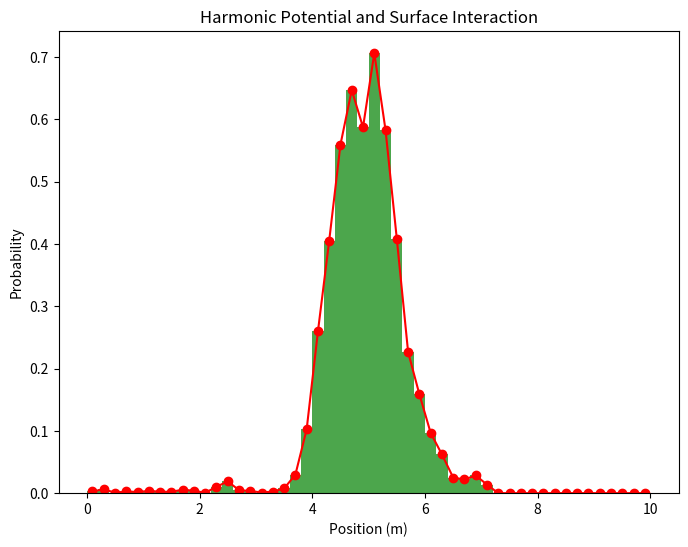
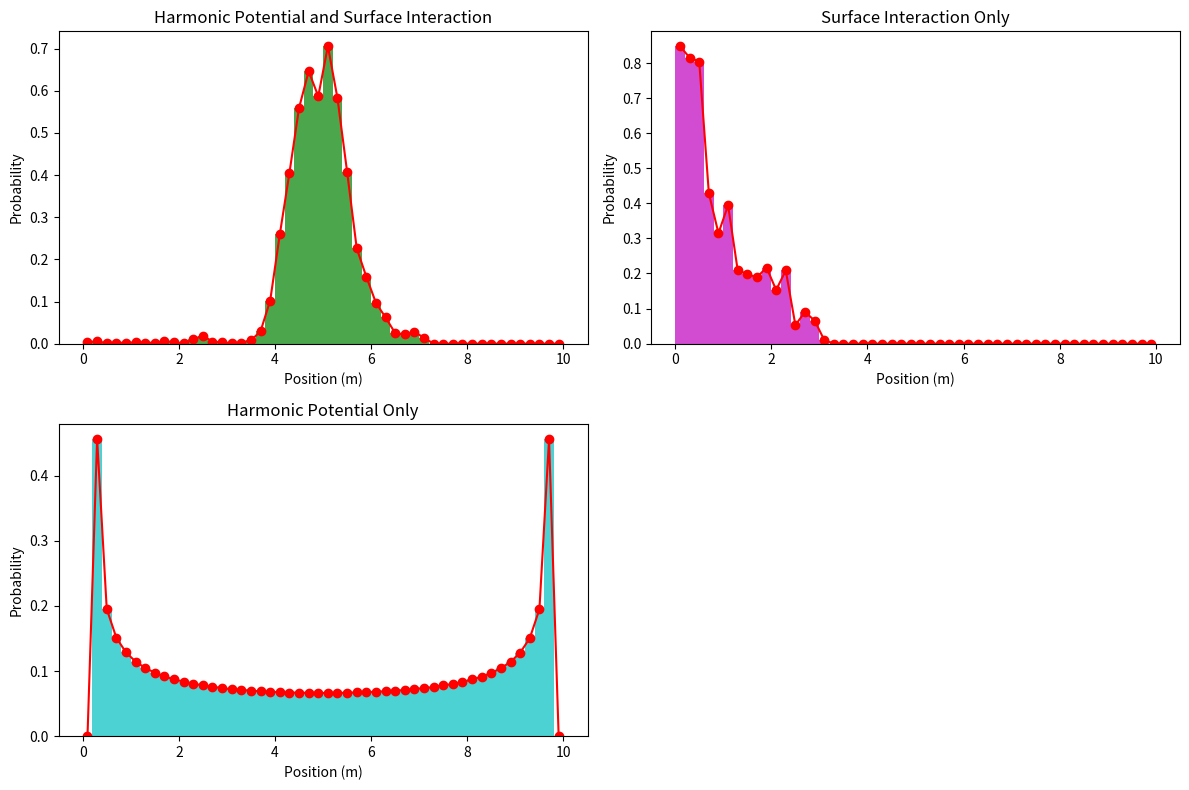

Source code (Python) for these figures, in order:
import numpy as np
import random
import matplotlib.pyplot as plt
from scipy.integrate import odeint

# Defining parameters
box_length = 10  # Length of the 1D box
temperature = 1.0  # Temperature for the simulation
num_steps = 100000  # Number of Metropolis steps
num_bins = 50  # Number of bins
mass = 1.0  # Mass of the particle
surface_interaction_probability = 0

# Sample initial velocity randomly
initial_velocity = random.uniform(0, 1.0)

# Define particle's initial position using a non-uniform probability distribution function (rejection sampling)
def non_uniform_probability_distribution(x):
    return 2.0 * np.exp(-2.0 * x)

# Initialize the particle's position using rejection sampling
while True:
    proposed_position = random.uniform(0, box_length)
    acceptance_probability = non_uniform_probability_distribution(proposed_position)
    if random.random() < acceptance_probability:
        initial_position = proposed_position
        break

# Define an harmonic potential acting on the particle (source of second order ODE in which the particle is evolving)
def potential_energy(x, k):
    return 0.5 * k * (x - box_length / 2)**2

# Define the ODE system influencing the particle's motion
def particle_motion(y, t, k):
    position, velocity = y
    force = -k * (position - box_length / 2)
    acceleration = force / mass

    if random.random() < surface_interaction_probability:
        if random.random() < 0.5:
            # Specular reflection (reverse velocity)
            velocity = -velocity
        else:
            # Diffuse reflection (randomize velocity)
            velocity = random.uniform(-1.0, 1.0)

    return [velocity, acceleration]

# Define the quantum energy levels and associated probabilities
def quantum_energy_levels(num_bins, box_length):
    levels = []
    probabilities = []
    hbar = 1.0545718e-34  # Planck's constant divided by 2π
    total_energy = 0.0

    for n in range(1, num_bins + 1):
        level_energy = (n**2 * np.pi**2 * hbar**2) / (2 * mass * box_length**2)
        levels.append(level_energy)
        total_energy += level_energy

    for energy in levels:
        probability = energy / total_energy
        probabilities.append(probability)

    return levels, probabilities


# Define a function for Metropolis simulation
def metropolis_simulation(num_steps, quantum_probabilities, time_step, k, surface_interaction_probability, potential_energy=False):

    # Initialize lists to store results
    positions = []

    # Additional parameters for ODE integration
    current_position = initial_position
    current_velocity = initial_velocity

    for step in range(num_steps):
        # Sample a quantum state
        n = random.choices(range(1, num_bins + 1), quantum_probabilities)[0]

        # Update position and velocity based on the ODE integration
        time_points = np.linspace(0, time_step, 2)
        ode_solution = odeint(particle_motion, [current_position, current_velocity], time_points, args=(k,))
        current_position, current_velocity = ode_solution[-1]

        # Probabilistic surface interaction
        if random.random() < surface_interaction_probability:
            if random.random() < 0.5:
                # Specular reflection (reverse velocity)
                current_velocity = -current_velocity
            else:
                # Diffuse reflection (randomize velocity)
                current_velocity = random.uniform(-1.0, 1.0)

        # Calculate the energy based on the quantum state
        current_energy = quantum_levels[n - 1]

        # Calculate the energy difference
        if potential_energy:
            proposed_energy = current_energy + potential_energy(current_position, k)
        else:
            proposed_energy = current_energy

        energy_difference = proposed_energy - current_energy

        # Metropolis acceptance/rejection step
        if energy_difference <= 0 or random.random() < np.exp(-energy_difference / temperature):
            # Accept the move
            current_position = current_position

        # Store the accepted position
        positions.append(current_position)

    return positions

# Define the quantum energy levels and associated probabilities
quantum_levels, quantum_probabilities = quantum_energy_levels(num_bins, box_length)

# Simulate different scenarios
positions_potential_and_surface = metropolis_simulation(num_steps, quantum_probabilities, 0.01, 1.0, 0.1, potential_energy)
positions_surface_interaction = metropolis_simulation(num_steps, quantum_probabilities, 0.01, 0, 0.1)
positions_harmonic_potential = metropolis_simulation(num_steps, quantum_probabilities, 0.01, 1.0, 0)

# Create histograms for each scenario
hist_potential_and_surface, bins_potential_and_surface = np.histogram(positions_potential_and_surface, bins=num_bins, range=(0, box_length), density=True)
hist_surface_interaction, bins_surface_interaction = np.histogram(positions_surface_interaction, bins=num_bins, range=(0, box_length), density=True)
hist_harmonic_potential, bins_harmonic_potential = np.histogram(positions_harmonic_potential, bins=num_bins, range=(0, box_length), density=True)

# Calculate bin centers for plotting
bin_centers_potential_and_surface = 0.5 * (bins_potential_and_surface[1:] + bins_potential_and_surface[:-1])
bin_centers_surface_interaction = 0.5 * (bins_surface_interaction[1:] + bins_surface_interaction[:-1])
bin_centers_harmonic_potential = 0.5 * (bins_harmonic_potential[1:] + bins_harmonic_potential[:-1])

# Create plots in separate figures
plt.figure(figsize=(8, 6))
plt.hist(positions_potential_and_surface, bins=num_bins, range=(0, box_length), density=True, alpha=0.7, color='g')
plt.plot(bin_centers_potential_and_surface, hist_potential_and_surface, 'ro-')
plt.xlabel('Position (m)')
plt.ylabel('Probability')
plt.title('Harmonic Potential and Surface Interaction')

# Create plots
plt.figure(figsize=(12, 8))

plt.subplot(2, 2, 1)
plt.hist(positions_potential_and_surface, bins=num_bins, range=(0, box_length), density=True, alpha=0.7, color='g')
plt.plot(bin_centers_potential_and_surface, hist_potential_and_surface, 'ro-')
plt.xlabel('Position (m)')
plt.ylabel('Probability')
plt.title('Harmonic Potential and Surface Interaction')

plt.subplot(2, 2, 2)
plt.hist(positions_surface_interaction, bins=num_bins, range=(0, box_length), density=True, alpha=0.7, color='m')
plt.plot(bin_centers_surface_interaction, hist_surface_interaction, 'ro-')
plt.xlabel('Position (m)')
plt.ylabel('Probability')
plt.title('Surface Interaction Only')

plt.subplot(2, 2, 3)
plt.hist(positions_harmonic_potential, bins=num_bins, range=(0, box_length), density=True, alpha=0.7, color='c')
plt.plot(bin_centers_harmonic_potential, hist_harmonic_potential, 'ro-')
plt.xlabel('Position (m)')
plt.ylabel('Probability')
plt.title('Harmonic Potential Only')

plt.tight_layout()
plt.show()